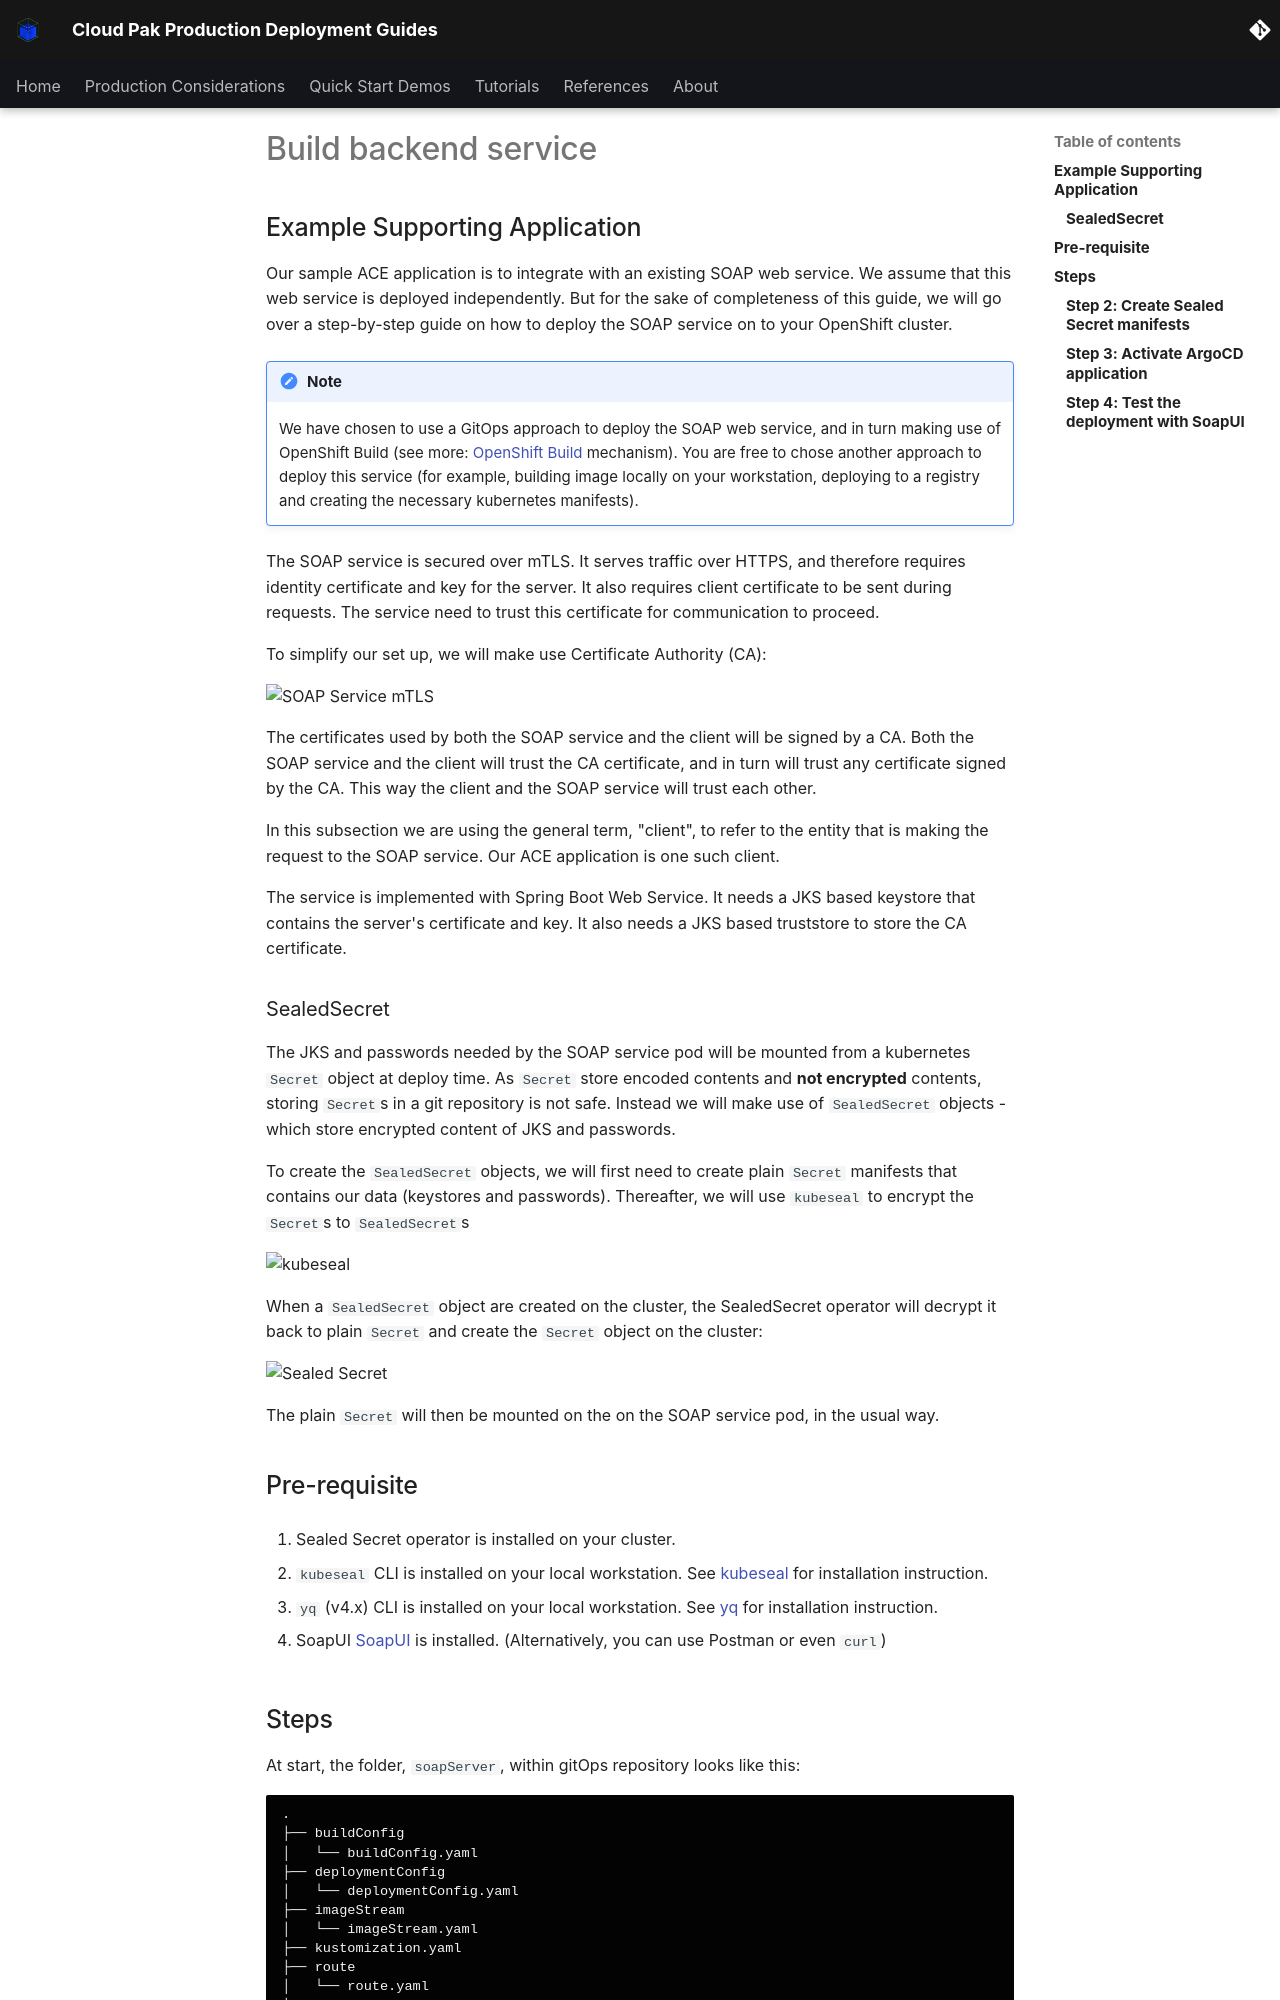

repository: ncolon/production-deployment-guides · page: guides/cp4i/ace/build-backend-service/build-backend-service/index.html · generator: mkdocs

## Example Supporting Application

 <!-- cSpell:ignore passw0rd -->
 
Our sample ACE application is to integrate with an existing SOAP web service. We assume that this web service is deployed independently. But for the sake of completeness of this guide, we will go over a step-by-step guide on how to deploy the SOAP service on to your OpenShift cluster.

!!!note
    We have chosen to use a GitOps approach to deploy the SOAP web service, and in turn making use of OpenShift Build (see more: [OpenShift Build](https://docs.openshift.com/container-platform/4.7/cicd/builds/understanding-image-builds.html) mechanism). You are free to chose another approach to deploy this service (for example, building image locally on your workstation, deploying to a registry and creating the necessary kubernetes manifests).

The SOAP service is secured over mTLS. It serves traffic over HTTPS, and therefore requires identity certificate and key for the server.  It also requires client certificate to be sent during requests. The service need to trust this certificate for communication to proceed.

To simplify our set up, we will make use Certificate Authority (CA): 

![SOAP Service mTLS](images/soap_mtls.svg)

The certificates used by both the SOAP service and the client will be signed by a CA. Both the SOAP service and the client will trust the CA certificate, and in turn will trust any certificate signed by the CA. This way the client and the SOAP service will trust each other.

<InlineNotification>

In this subsection we are using the general term, "client", to refer to the entity that is making the request to the SOAP service. Our ACE application is one such client.

</InlineNotification>

The service is implemented with Spring Boot Web Service. It needs a JKS based keystore that contains the server's certificate and key. It also needs a JKS based truststore to store the CA certificate.

### SealedSecret

The JKS and passwords needed by the SOAP service pod will be mounted from a kubernetes `Secret` object at deploy time. As `Secret` store encoded contents and **not encrypted** contents, storing `Secret`s in a git repository is not safe. Instead we will make use of `SealedSecret` objects - which store encrypted content of JKS and passwords.

To create the `SealedSecret` objects, we will first need to create plain `Secret` manifests that contains our data (keystores and passwords). Thereafter, we will use `kubeseal` to encrypt the `Secret`s to `SealedSecret`s

![kubeseal](images/kubeseal.svg)

When a `SealedSecret` object are created on the cluster, the SealedSecret operator will decrypt it back to plain `Secret` and create the `Secret` object on the cluster:

![Sealed Secret](images/sealed_secret.svg)

The plain `Secret` will then be mounted on the on the SOAP service pod, in the usual way.

## Pre-requisite

1. Sealed Secret operator is installed on your cluster.

2. `kubeseal` CLI is installed on your local workstation. See [kubeseal](https://github.com/bitnami-labs/sealed-secrets#homebrew) for installation instruction.

3. `yq` (v4.x) CLI is installed on your local workstation. See [yq](https://mikefarah.gitbook.io/yq/) for installation instruction.

4. SoapUI [SoapUI](https://www.soapui.org/tools/soapui/) is installed. (Alternatively, you can use Postman or even `curl`)
